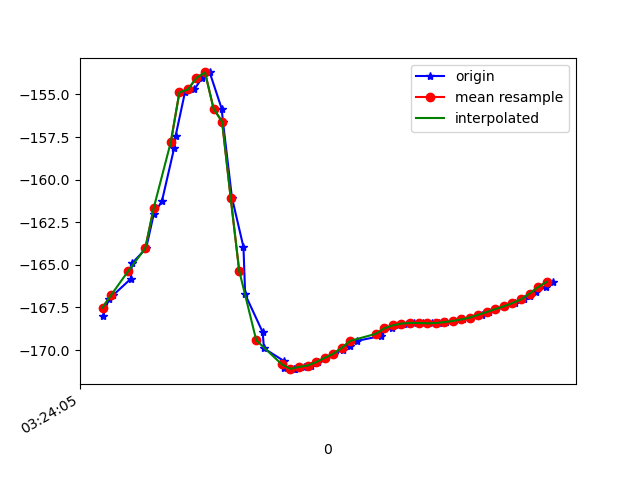

The table this chart was drawn from, first rows:
1618543445441, 1239121552002062, -168.02829, 39.032143, -7.319714
1618543445455, 1239121571232832, -167, 42.13, -8.709
1618543445465, 1239121590463602, -166.8, 44.88, -9.097
1618543445506, 1239121609694372, -165.8, 47.95, -10.63
1618543445509, 1239121628925142, -164.9, 50.3, -11.57
1618543445542, 1239121648155912, -164, 53.44, -13.16
1618543445560, 1239121667386682, -162, 55.88, -15.04
1618543445579, 1239121686617452, -161.3, 59.12, -16.31
1618543445608, 1239121705848222, -158.1, 61.82, -19.34
1618543445611, 1239121725078992, -157.4, 64.37, -20.33
1618543445633, 1239121744309762, -154.9, 66.35, -23.16
1618543445655, 1239121763540532, -154.7, 66.94, -23.26
1618543445673, 1239121782771302, -154, 67.91, -24.31
1618543445691, 1239121802002072, -153.7, 67.33, -24.16
1618543445719, 1239121821232842, -155.8, 67, -22.26
1618543445722, 1239121840463612, -156.6, 65.06, -21.11
1618543445743, 1239121859694382, -161, 61.56, -16.77
1618543445770, 1239121878925152, -164, 56.85, -14.31
1618543445774, 1239121898155922, -166.7, 50.1, -11.77
1618543445815, 1239121917386692, -168.9, 43.76, -9.975
1618543445818, 1239121936617462, -169.9, 37.78, -9.181
1618543445864, 1239121955848232, -170.6, 32.24, -8.483
1618543445866, 1239121975079002, -171.1, 27.05, -7.861
1618543445888, 1239121994309772, -171.1, 22.25, -7.427
1618543445891, 1239122013540542, -171.1, 17.87, -7.006
1618543445912, 1239122032771312, -171, 13.97, -6.694
1618543445929, 1239122052002082, -170.9, 10.67, -6.332
1618543445945, 1239122071232852, -170.7, 7.727, -5.927
1618543445961, 1239122090463622, -170.5, 4.948, -5.437
1618543445981, 1239122109694392, -170.2, 2.525, -4.907
1618543446002, 1239122128925162, -170, 0.8225, -4.446
1618543446019, 1239122148155932, -169.7, 0.003435, -4.026
1618543446036, 1239122167386702, -169.5, -0.04568, -3.667
1618543446092, 1239122186617472, -169.2, 0.4493, -3.396
1618543446093, 1239122205848242, -168.9, 1.287, -3.2
1618543446118, 1239122225079012, -168.7, 2.339, -3.086
1618543446120, 1239122244309782, -168.6, 3.681, -3.046
1618543446133, 1239122263540552, -168.5, 5.378, -3.115
1618543446153, 1239122282771322, -168.4, 7.304, -3.292
1618543446169, 1239122302002092, -168.4, 9.258, -3.534
1618543446190, 1239122321232862, -168.4, 11.18, -3.792
1618543446212, 1239122340463632, -168.4, 13.13, -4.106
1618543446229, 1239122359694402, -168.4, 15.1, -4.47
1618543446245, 1239122378925172, -168.4, 17.02, -4.838
1618543446263, 1239122398155942, -168.3, 18.87, -5.21
1618543446285, 1239122417386712, -168.2, 20.68, -5.588
1618543446303, 1239122436617482, -168.1, 22.44, -5.979
1618543446329, 1239122455848252, -167.9, 24.18, -6.395
1618543446344, 1239122475079022, -167.8, 25.89, -6.809
1618543446362, 1239122494309792, -167.6, 27.57, -7.23
1618543446382, 1239122513540562, -167.4, 29.22, -7.646
1618543446405, 1239122532771332, -167.2, 30.82, -8.078
1618543446426, 1239122552002102, -167, 32.38, -8.517
1618543446441, 1239122571232872, -166.8, 33.93, -8.953
1618543446456, 1239122590463642, -166.6, 35.49, -9.402
1618543446478, 1239122609694412, -166.3, 37.01, -9.861
1618543446496, 1239122628925182, -166, 38.48, -10.33
